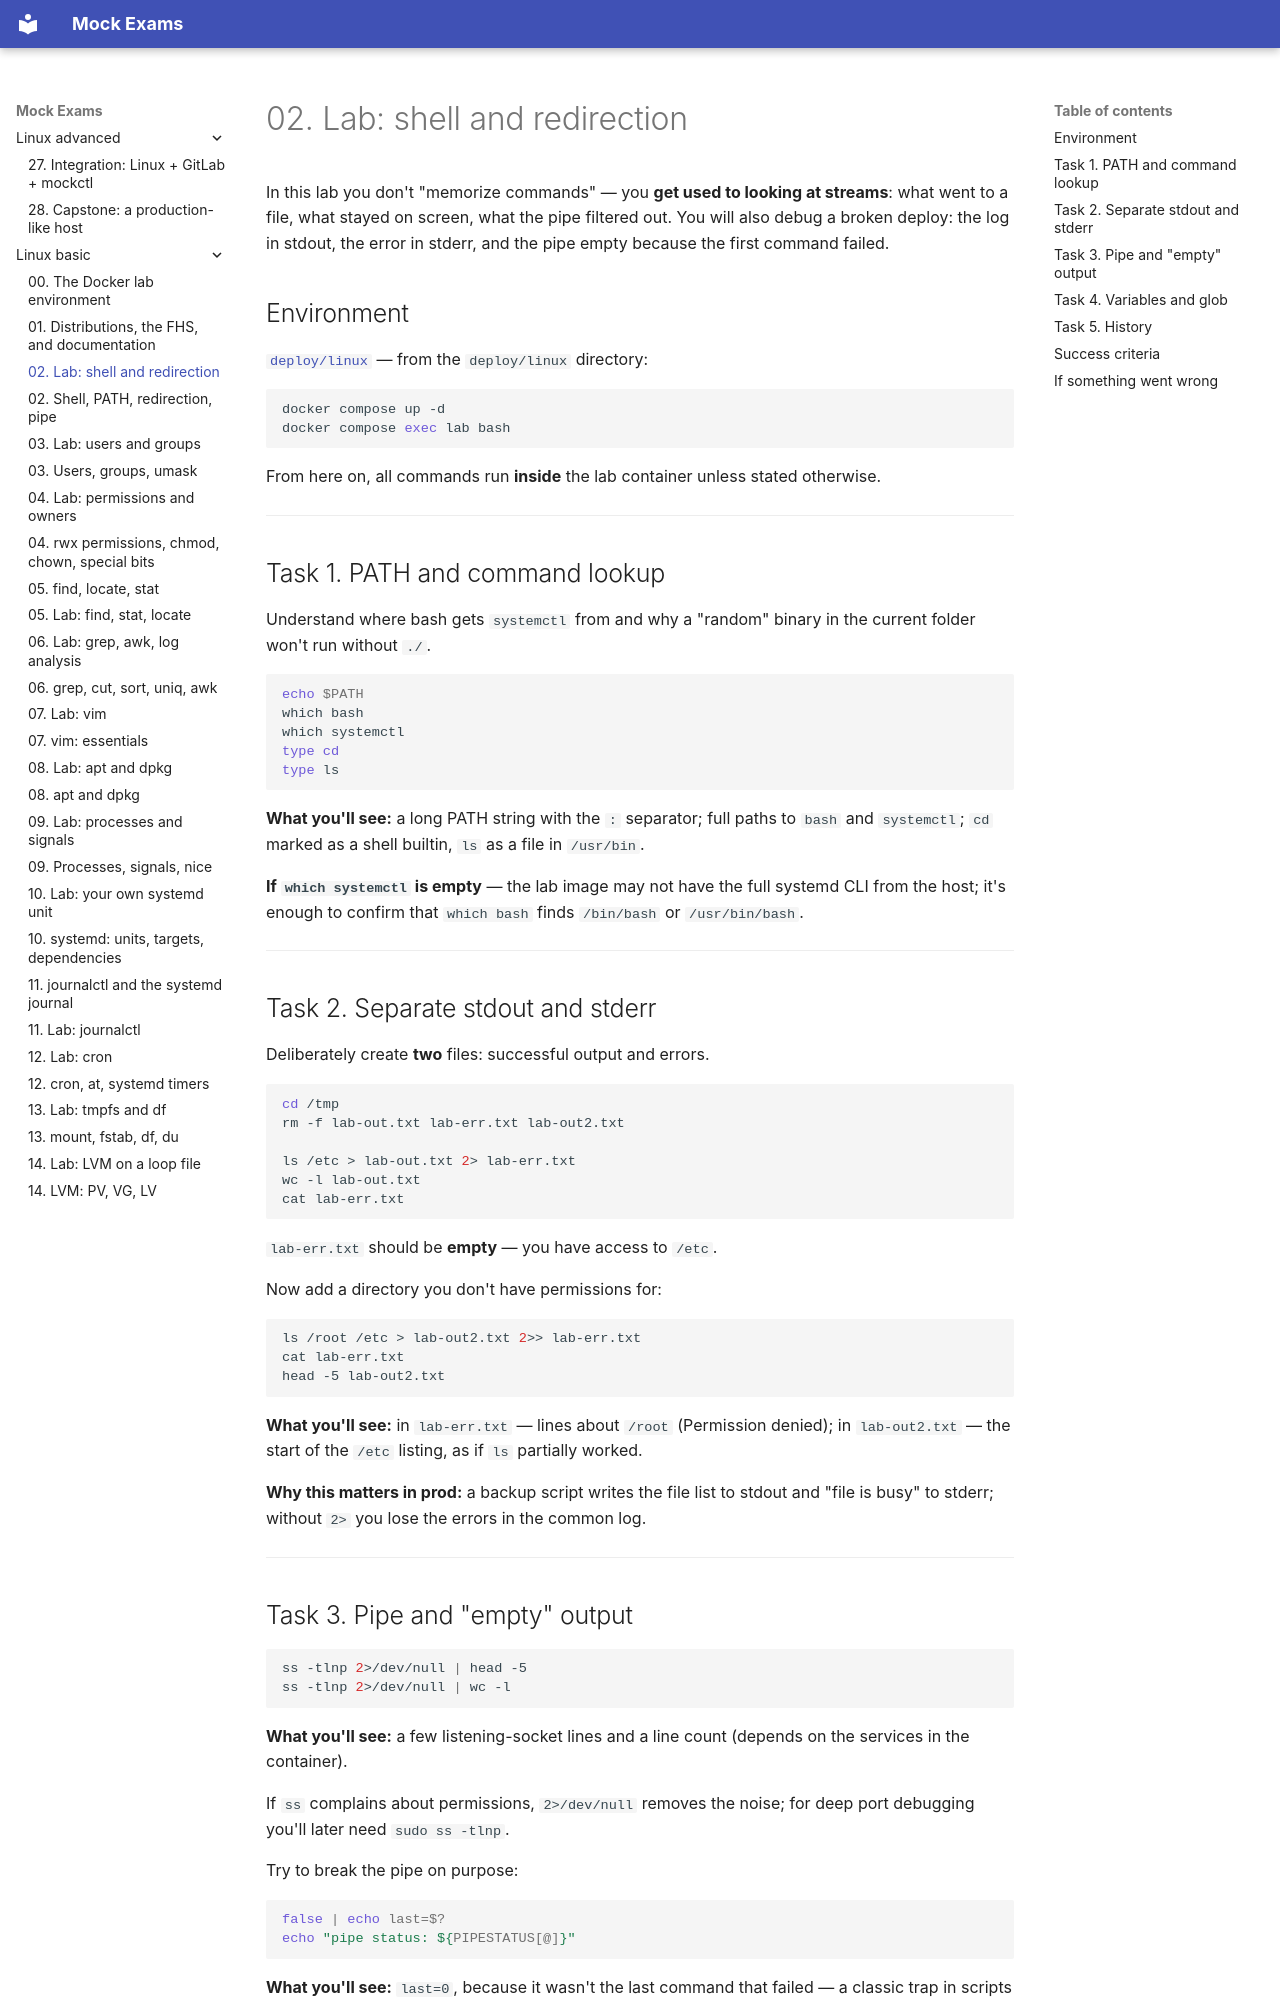

repository: FedorArbuzov/mock-exams · page: linux-basic/02-lab-shell/index.html · generator: mkdocs

# 02. Lab: shell and redirection

In this lab you don't "memorize commands" — you **get used to looking at streams**: what went to a file, what stayed on screen, what the pipe filtered out. You will also debug a broken deploy: the log in stdout, the error in stderr, and the pipe empty because the first command failed.

## Environment

[`deploy/linux`](../../deploy/linux/README.md) — from the `deploy/linux` directory:

```bash
docker compose up -d
docker compose exec lab bash
```

From here on, all commands run **inside** the lab container unless stated otherwise.

---

## Task 1. PATH and command lookup

Understand where bash gets `systemctl` from and why a "random" binary in the current folder won't run without `./`.

```bash
echo $PATH
which bash
which systemctl
type cd
type ls
```

**What you'll see:** a long PATH string with the `:` separator; full paths to `bash` and `systemctl`; `cd` marked as a shell builtin, `ls` as a file in `/usr/bin`.

**If `which systemctl` is empty** — the lab image may not have the full systemd CLI from the host; it's enough to confirm that `which bash` finds `/bin/bash` or `/usr/bin/bash`.

---

## Task 2. Separate stdout and stderr

Deliberately create **two** files: successful output and errors.

```bash
cd /tmp
rm -f lab-out.txt lab-err.txt lab-out2.txt

ls /etc > lab-out.txt 2> lab-err.txt
wc -l lab-out.txt
cat lab-err.txt
```

`lab-err.txt` should be **empty** — you have access to `/etc`.

Now add a directory you don't have permissions for:

```bash
ls /root /etc > lab-out2.txt 2>> lab-err.txt
cat lab-err.txt
head -5 lab-out2.txt
```

**What you'll see:** in `lab-err.txt` — lines about `/root` (Permission denied); in `lab-out2.txt` — the start of the `/etc` listing, as if `ls` partially worked.

**Why this matters in prod:** a backup script writes the file list to stdout and "file is busy" to stderr; without `2>` you lose the errors in the common log.

---
